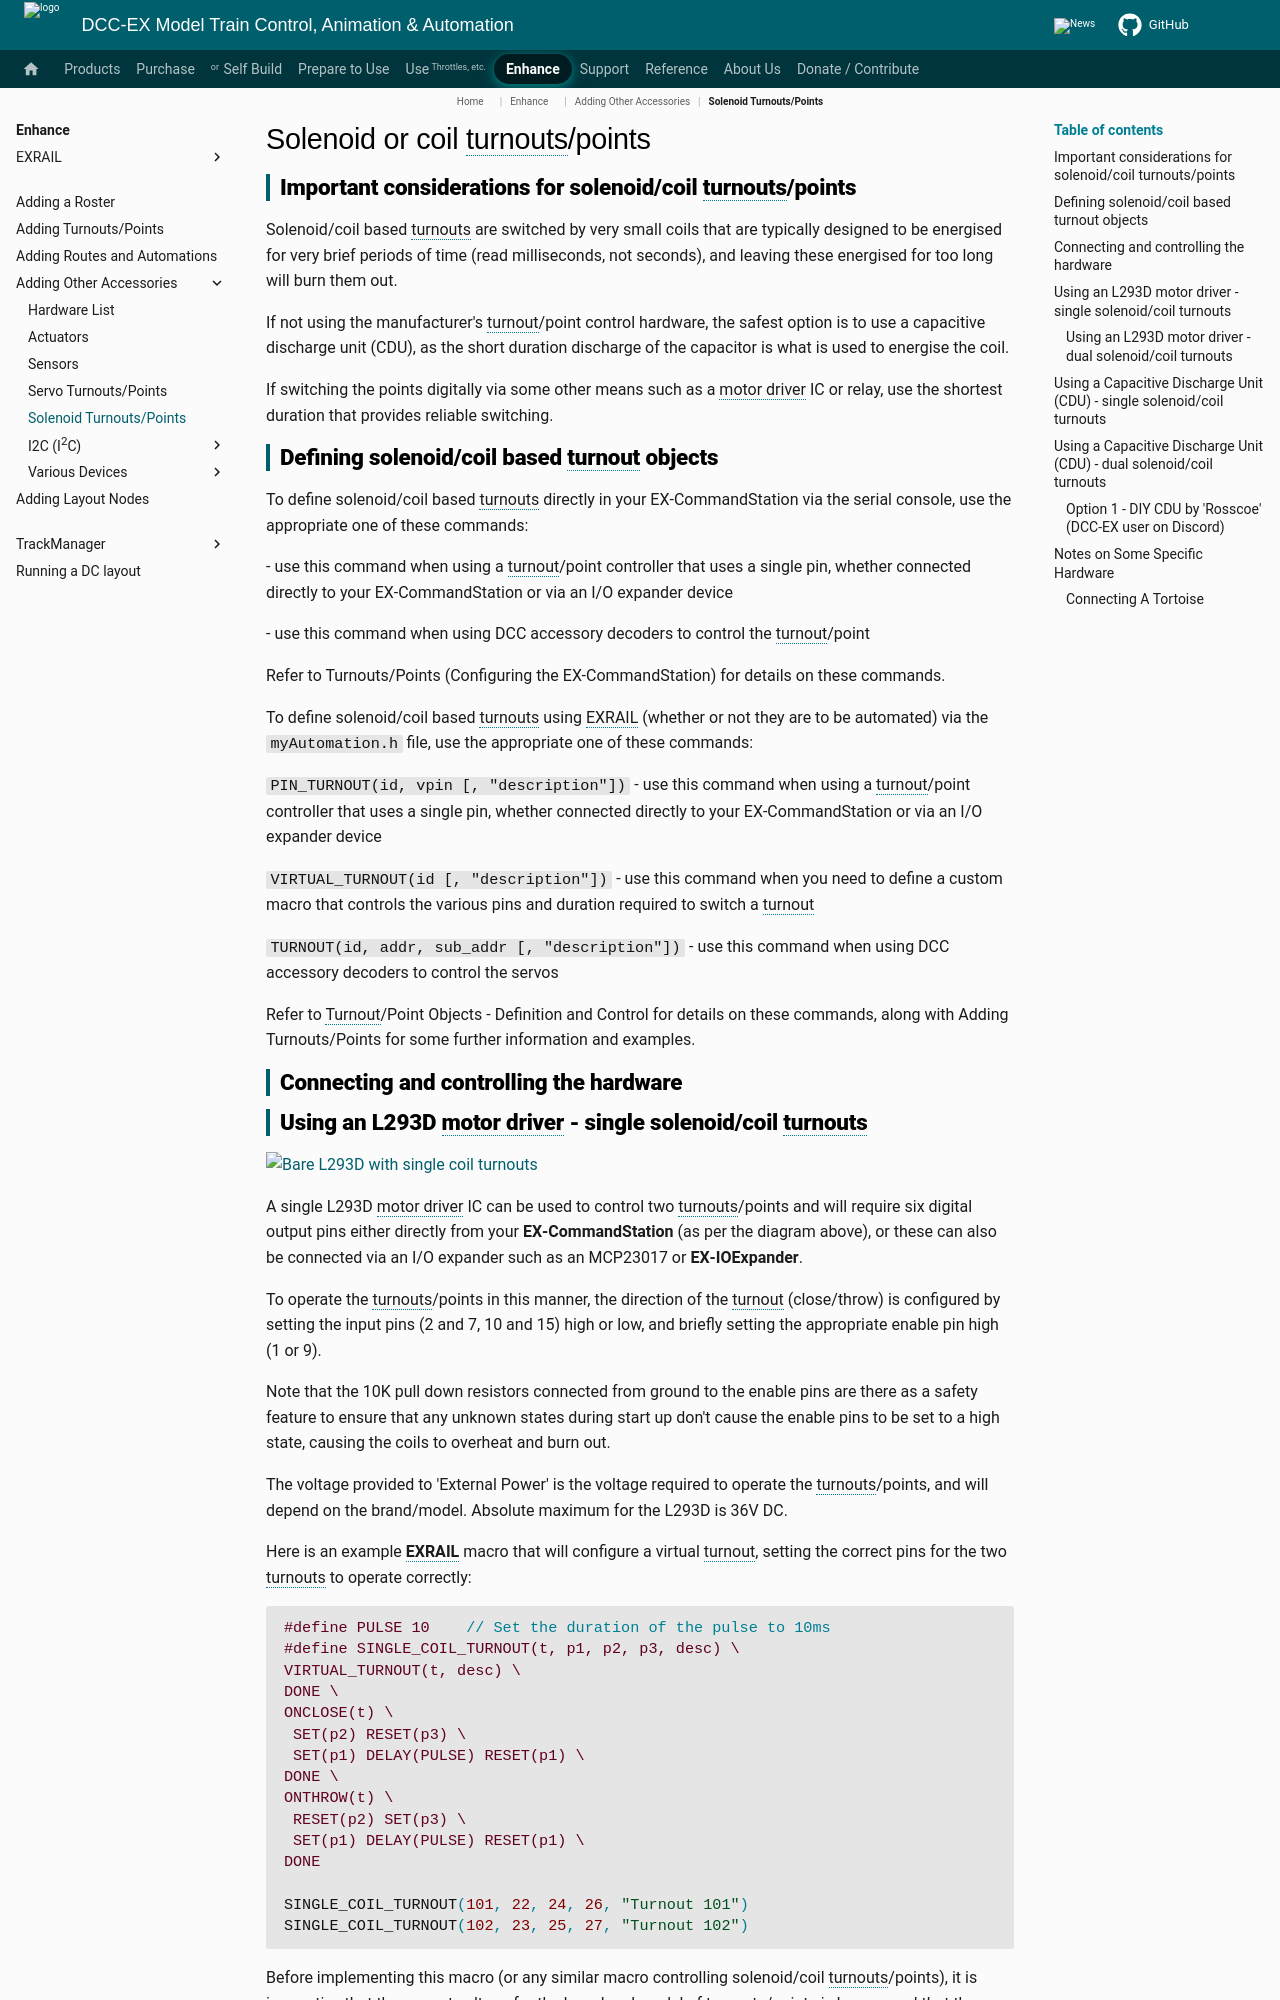

repository: DCC-EX/mkdocs-test · page: enhance/accessories/solenoid-turnouts/index.html · generator: mkdocs

# Solenoid or coil turnouts/points

## Important considerations for solenoid/coil turnouts/points

Solenoid/coil based turnouts are switched by very small coils that are typically designed to be energised for very brief periods of time (read milliseconds, not seconds), and leaving these energised for too long will burn them out.

If not using the manufacturer's turnout/point control hardware, the safest option is to use a capacitive discharge unit (CDU), as the short duration discharge of the capacitor is what is used to energise the coil.

If switching the points digitally via some other means such as a motor driver IC or relay, use the shortest duration that provides reliable switching.

## Defining solenoid/coil based turnout objects

To define solenoid/coil based turnouts directly in your EX‑CommandStation via the serial console, use the appropriate one of these commands:

<T id VPIN vpin> - use this command when using a turnout/point controller that uses a single pin, whether connected directly to your EX‑CommandStation or via an I/O expander device

<T id DCC linear_address> - use this command when using DCC accessory decoders to control the turnout/point

Refer to Turnouts/Points (Configuring the EX-CommandStation) for details on these commands.

To define solenoid/coil based turnouts using EXRAIL (whether or not they are to be automated) via the ``myAutomation.h`` file, use the appropriate one of these commands:

``PIN_TURNOUT(id, vpin [, "description"])`` - use this command when using a turnout/point controller that uses a single pin, whether connected directly to your EX‑CommandStation or via an I/O expander device

``VIRTUAL_TURNOUT(id [, "description"])`` - use this command when you need to define a custom macro that controls the various pins and duration required to switch a turnout

``TURNOUT(id, addr, sub_addr [, "description"])`` - use this command when using DCC accessory decoders to control the servos

Refer to Turnout/Point Objects - Definition and Control for details on these commands, along with Adding Turnouts/Points for some further information and examples.

## Connecting and controlling the hardware
